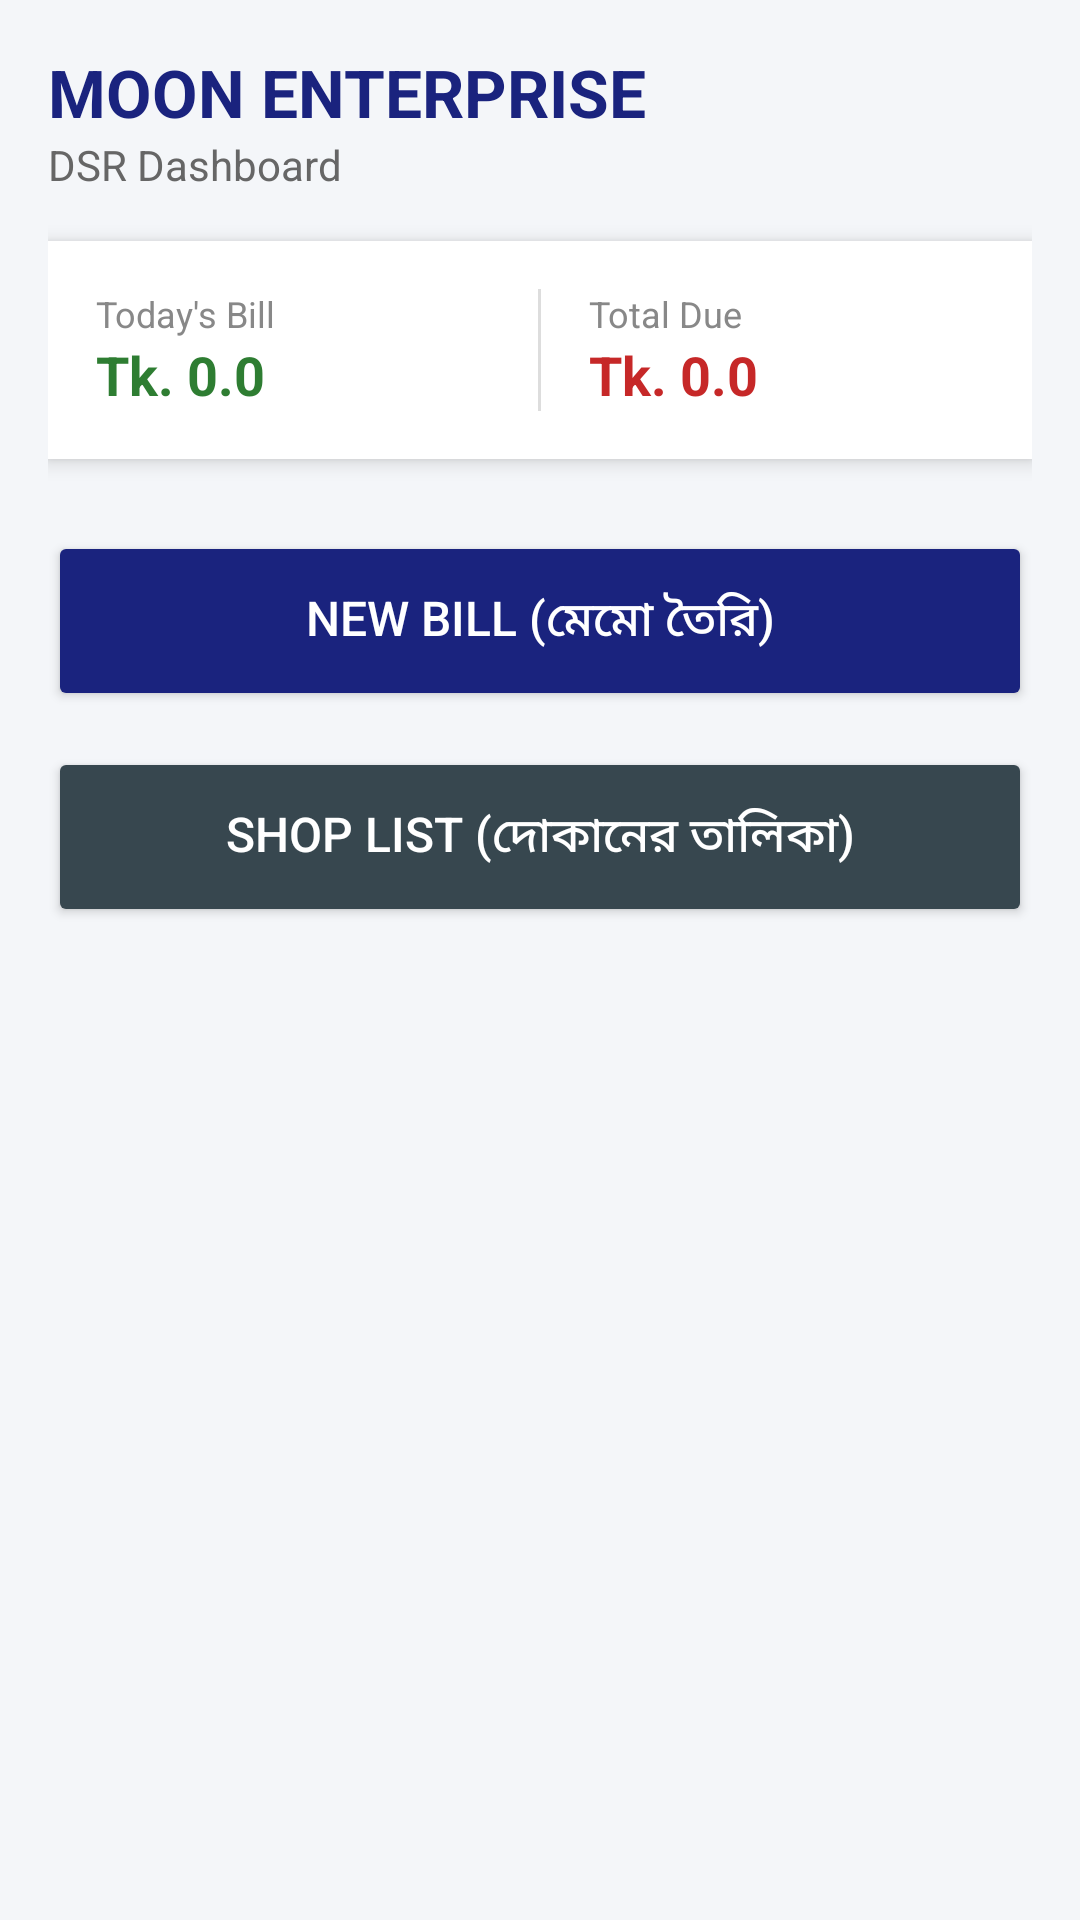

Write the Android layout XML for this screen, with the resource values it uses.
<!-- AndroidManifest.xml: application theme Theme.AppCompat.Light.NoActionBar -->
<!-- res/layout/activity_dashboard.xml -->
<?xml version="1.0" encoding="utf-8"?>
<LinearLayout xmlns:android="http://schemas.android.com/apk/res/android"
    android:layout_width="match_parent"
    android:layout_height="match_parent"
    android:orientation="vertical"
    android:background="#F4F6F9"
    android:padding="16dp">

    
    <TextView
        android:layout_width="wrap_content"
        android:layout_height="wrap_content"
        android:text="MOON ENTERPRISE"
        android:textColor="#1A237E"
        android:textSize="22sp"
        android:textStyle="bold" />

    <TextView
        android:layout_width="wrap_content"
        android:layout_height="wrap_content"
        android:text="DSR Dashboard"
        android:textColor="#666666"
        android:textSize="14sp"
        android:layout_marginBottom="16dp" />

    
    <LinearLayout
        android:layout_width="match_parent"
        android:layout_height="wrap_content"
        android:background="#FFFFFF"
        android:orientation="horizontal"
        android:padding="16dp"
        android:elevation="4dp"
        android:layout_marginBottom="24dp">

        <LinearLayout
            android:layout_width="0dp"
            android:layout_height="wrap_content"
            android:layout_weight="1"
            android:orientation="vertical">

            <TextView
                android:layout_width="wrap_content"
                android:layout_height="wrap_content"
                android:text="Today's Bill"
                android:textColor="#888888"
                android:textSize="12sp" />

            <TextView
                android:id="@+id/tvTotalBillSummary"
                android:layout_width="wrap_content"
                android:layout_height="wrap_content"
                android:text="Tk. 0.0"
                android:textColor="#2E7D32"
                android:textSize="18sp"
                android:textStyle="bold" />
        </LinearLayout>

        <View
            android:layout_width="1dp"
            android:layout_height="match_parent"
            android:background="#DDDDDD" />

        <LinearLayout
            android:layout_width="0dp"
            android:layout_height="wrap_content"
            android:layout_weight="1"
            android:orientation="vertical"
            android:paddingStart="16dp">

            <TextView
                android:layout_width="wrap_content"
                android:layout_height="wrap_content"
                android:text="Total Due"
                android:textColor="#888888"
                android:textSize="12sp" />

            <TextView
                android:id="@+id/tvTotalDueSummary"
                android:layout_width="wrap_content"
                android:layout_height="wrap_content"
                android:text="Tk. 0.0"
                android:textColor="#C62828"
                android:textSize="18sp"
                android:textStyle="bold" />
        </LinearLayout>
    </LinearLayout>

    
    <Button
        android:id="@+id/btnNewBill"
        android:layout_width="match_parent"
        android:layout_height="60dp"
        android:text="New Bill (মেমো তৈরি)"
        android:backgroundTint="#1A237E"
        android:textColor="#FFFFFF"
        android:textSize="16sp"
        android:layout_marginBottom="12dp" />

    <Button
        android:id="@+id/btnShopList"
        android:layout_width="match_parent"
        android:layout_height="60dp"
        android:text="Shop List (দোকানের তালিকা)"
        android:backgroundTint="#37474F"
        android:textColor="#FFFFFF"
        android:textSize="16sp" />

</LinearLayout>
<!-- resources referenced by this layout -->
<resources>

</resources>
